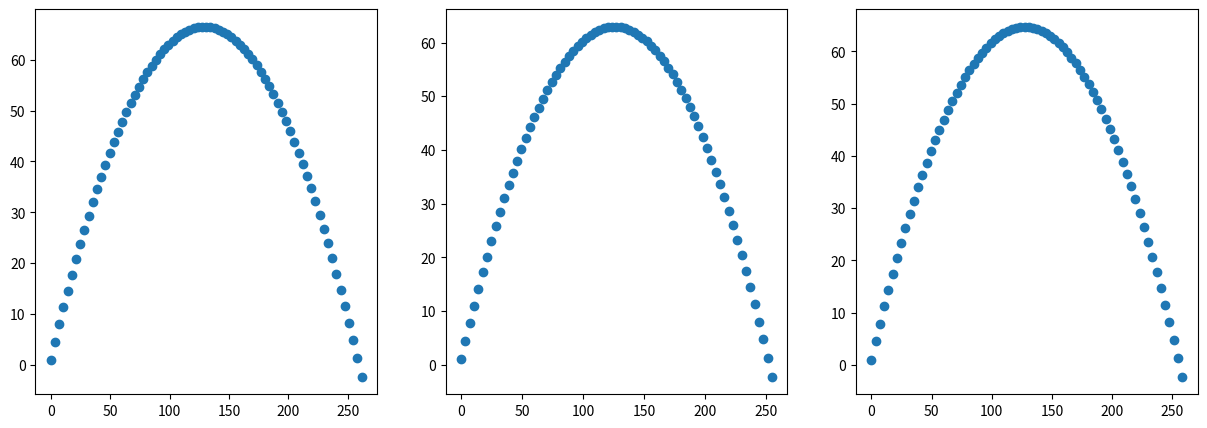

Reproduce this figure in Python.
#testing for commit
import numpy as np
import matplotlib.pyplot as plt
import scipy as sc

mass_ball = 0.145 #kg
d_ball = 7.4 * (10**(-2)) #was given in cm, converted to m
g = 9.81 #m/s2
rho_air = 1.2 #kg/m3
C_d = 0.35 #drag coefficient
h_initial = 1 #m
rads = (np.pi)/180

#Part 1

def solution_methods(v_initial, angle, t_step, method, air_res=0, gravity=g, mass=mass_ball, d=d_ball, rho=rho_air, h=h_initial):

    theta = angle
    tau = t_step

    r = np.array([0, h])
    v = np.array([v_initial * np.cos(theta), v_initial * np.sin(theta)])  # v has x and y components determined by trig

    vec = abs(v) #this, combined with rc make up the vector and value of v in the acceleration formula, dvdt, given
    rc = np.sqrt((v[0]**2) + (v[1])**2)
    A = (np.pi)*((d/2)**2) #area
    acc = np.array([0, gravity])

    a = -(acc) - (vec * (air_res * rho * A * rc)/(2*mass))

    position = [r]
    while r[1] > 0:
        if method == 'Euler':
            v_step = v + (tau * a)
            r_step = r + (tau * v)
            v, r = v_step, r_step

        elif method == 'Euler-Cromer':
            v_step = v + (tau * a)
            r_step = r + (tau * v_step)
            v, r = v_step, r_step

        elif method == 'Midpoint':
            v_step = v + (tau * a)
            r_step = r + (tau * ((v_step + v)/2))
            v, r = v_step, r_step

        position = np.append(position, r)

    return position


angle = 45 * rads
v0 = 50 #m/s
t_step = 0.1

val_euler = solution_methods(v0, angle, t_step, 'Euler', air_res=0)
x_val_euler = val_euler[0::2]
y_val_euler = val_euler[1::2]

val_euler_cromer = solution_methods(v0, angle, t_step, 'Euler-Cromer', air_res=0)
x_val_euler_cromer = val_euler_cromer[0::2]
y_val_euler_cromer = val_euler_cromer[1::2]

val_midpoint = solution_methods(v0, angle, t_step, 'Midpoint', air_res=0)
x_val_midpoint = val_midpoint[0::2]
y_val_midpoint = val_midpoint[1::2]

fig, ax = plt.subplots(nrows=1, ncols=3, figsize=(15,5))
ax[0].scatter(x_val_euler, y_val_euler)
ax[1].scatter(x_val_euler_cromer, y_val_euler_cromer)
ax[2].scatter(x_val_midpoint, y_val_midpoint)

plt.savefig("Method_Comparison")

#Part 2